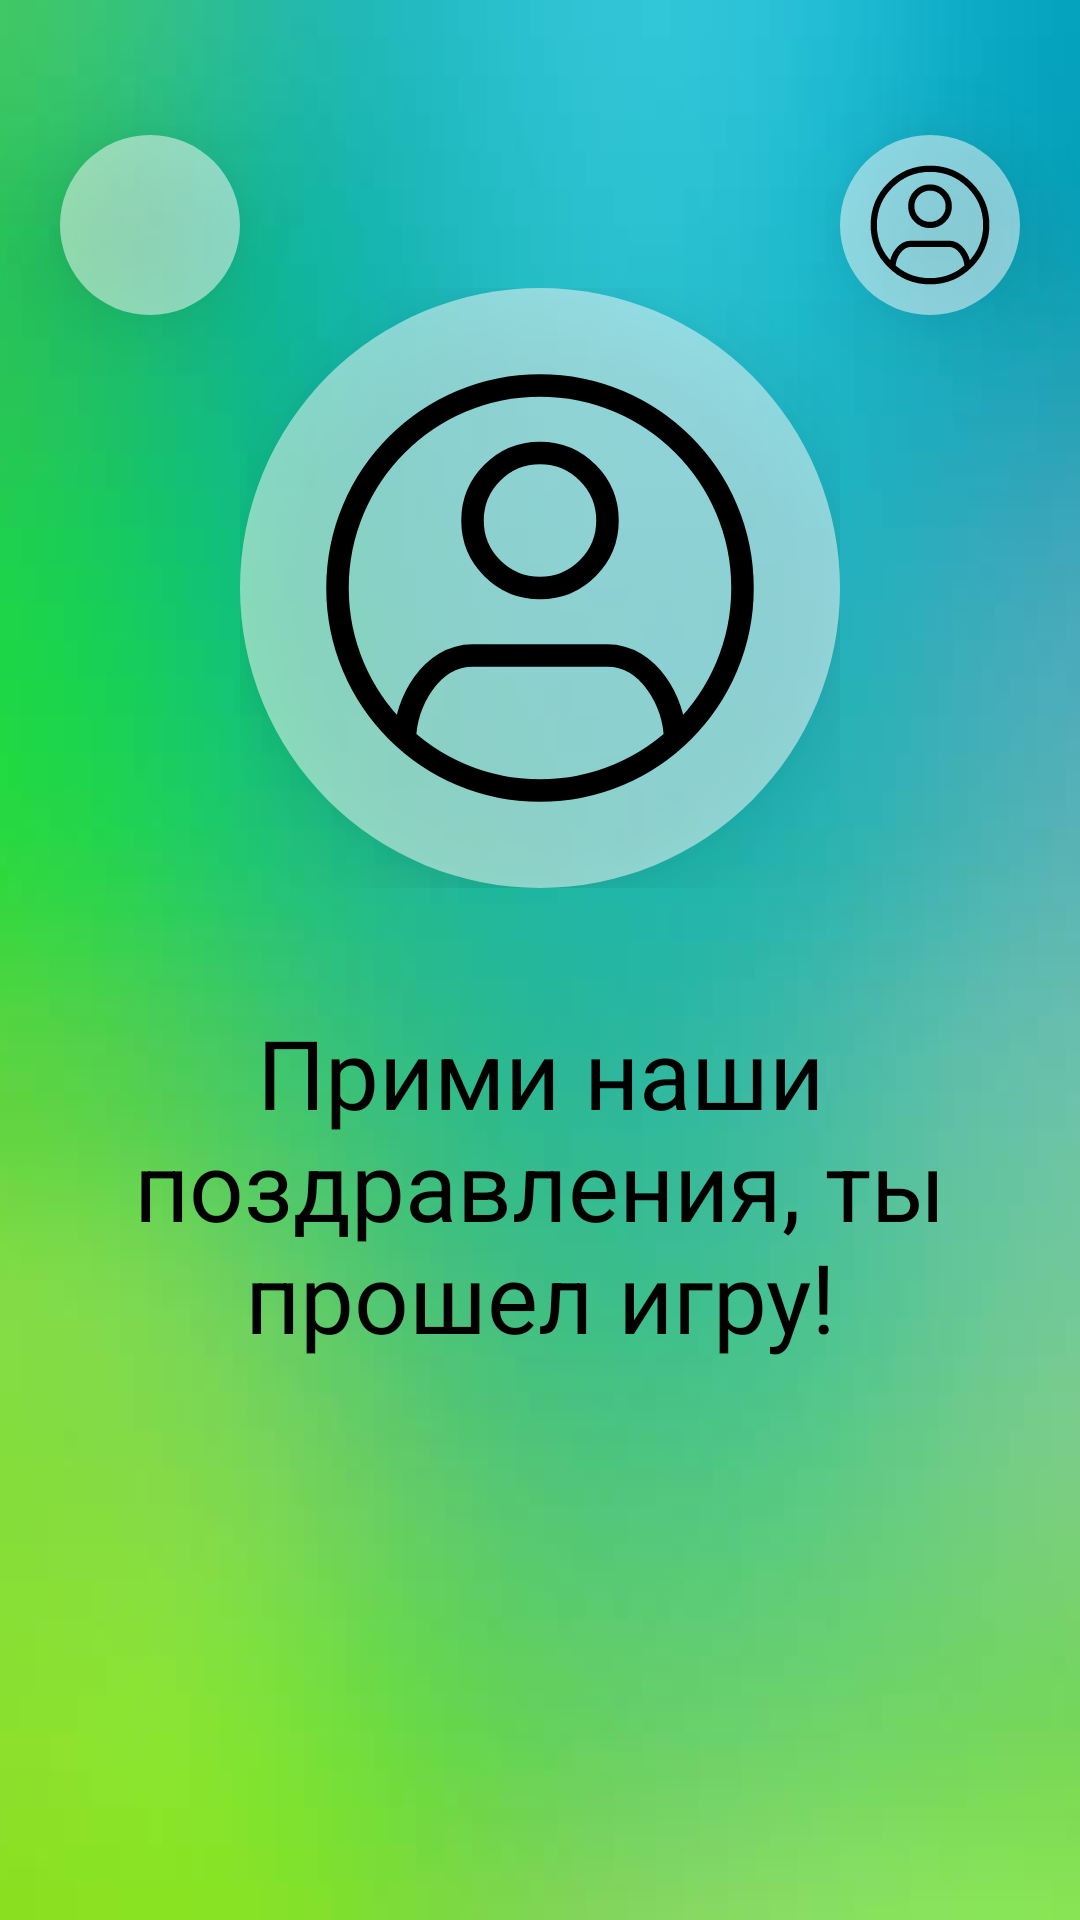

This screen was rendered from an Android layout file. Write that file and the resources it references.
<!-- AndroidManifest.xml: application theme Theme.Present -->
<!-- res/layout/activity_end.xml -->
<?xml version="1.0" encoding="utf-8"?>
<androidx.constraintlayout.widget.ConstraintLayout xmlns:android="http://schemas.android.com/apk/res/android"
    xmlns:app="http://schemas.android.com/apk/res-auto"
    xmlns:tools="http://schemas.android.com/tools"
    android:layout_width="match_parent"
    android:layout_height="match_parent"
    tools:context=".activities.gamePack.endPack.EndActivity">

    <LinearLayout
        android:id="@+id/linearLayout5"
        android:layout_width="match_parent"
        android:layout_height="match_parent"
        android:background="@drawable/background4"
        android:orientation="horizontal"
        android:rotation="180" />

    <androidx.constraintlayout.widget.Guideline
        android:id="@+id/guideline_top"
        android:layout_width="wrap_content"
        android:layout_height="wrap_content"
        android:orientation="horizontal"
        app:layout_constraintGuide_percent="0.15" />

    <LinearLayout
        android:id="@+id/profile"
        android:layout_width="100dp"
        android:layout_height="100dp"
        android:layout_marginTop="25dp"
        android:gravity="center"
        app:layout_constraintEnd_toEndOf="parent"
        app:layout_constraintTop_toTopOf="parent">

        <LinearLayout
            android:layout_width="60dp"
            android:layout_height="60dp"
            android:background="@drawable/circle"
            android:elevation="15dp"
            android:gravity="center"
            tools:ignore="UselessParent">

            <ImageView
                android:layout_width="50dp"
                android:layout_height="wrap_content"
                android:contentDescription="@string/rules_description"
                android:src="@drawable/ic_sign_in" />
        </LinearLayout>
    </LinearLayout>

    <LinearLayout
        android:id="@+id/presents"
        android:layout_width="100dp"
        android:layout_height="100dp"
        android:layout_marginTop="25dp"
        android:gravity="center"
        app:layout_constraintStart_toStartOf="parent"
        app:layout_constraintTop_toTopOf="parent">

        <LinearLayout
            android:layout_width="60dp"
            android:layout_height="60dp"
            android:background="@drawable/circle"
            android:elevation="15dp"
            android:gravity="center"
            tools:ignore="UselessParent">

            <ImageView
                android:layout_width="40dp"
                android:layout_height="wrap_content"
                android:contentDescription="@string/rules_description"
                android:src="@drawable/present_icon" />
        </LinearLayout>
    </LinearLayout>

    <LinearLayout
        android:id="@+id/user_icon_layout"
        android:layout_width="200dp"
        android:layout_height="200dp"
        android:gravity="center"
        app:layout_constraintEnd_toEndOf="parent"
        app:layout_constraintStart_toStartOf="parent"
        app:layout_constraintTop_toTopOf="@+id/guideline_top">

        <com.makeramen.roundedimageview.RoundedImageView
            android:id="@+id/icon_image"
            android:layout_width="200dp"
            android:layout_height="200dp"
            android:layout_marginTop="50dp"
            android:layout_marginBottom="50dp"
            android:background="@drawable/circle"
            android:scaleType="centerCrop"
            android:visibility="gone"
            app:layout_constraintBottom_toTopOf="@+id/congratulation"
            app:layout_constraintEnd_toEndOf="parent"
            app:layout_constraintStart_toStartOf="parent"
            app:layout_constraintTop_toTopOf="parent"
            app:riv_corner_radius="200dp" />

        <LinearLayout
            android:id="@+id/icon_block"
            android:layout_width="200dp"
            android:layout_height="200dp"
            android:background="@drawable/circle"
            android:elevation="15dp"
            android:gravity="center"
            tools:ignore="UselessParent">

            <ImageView
                android:layout_width="180dp"
                android:layout_height="180dp"
                android:contentDescription="@string/rules_description"
                android:src="@drawable/ic_sign_in" />
        </LinearLayout>
    </LinearLayout>

    <TextView
        android:id="@+id/textView3"
        android:layout_width="0dp"
        android:gravity="center"
        android:layout_height="wrap_content"
        android:layout_marginTop="40dp"
        android:paddingStart="25dp"
        android:paddingEnd="25dp"
        android:text="Прими наши поздравления, ты прошел игру!"
        android:textColor="@color/black"
        android:textSize="32dp"
        app:layout_constraintEnd_toEndOf="parent"
        app:layout_constraintStart_toStartOf="parent"
        app:layout_constraintTop_toBottomOf="@+id/user_icon_layout" />

    <TextView
        android:layout_width="wrap_content"
        android:layout_height="wrap_content"
        android:layout_marginTop="40dp"
        app:layout_constraintEnd_toEndOf="parent"
        app:layout_constraintStart_toStartOf="parent"
        app:layout_constraintTop_toBottomOf="@+id/textView3" />


</androidx.constraintlayout.widget.ConstraintLayout>
<!-- resources referenced by this layout -->
<resources>
  <color name="black">#FF000000</color>
  <!-- drawable background4: jpg bitmap (drawable, 7749 bytes) -->
  <!-- drawable circle (drawable) -->
  <?xml version="1.0" encoding="utf-8"?>
  <shape
      xmlns:android="http://schemas.android.com/apk/res/android"
      android:shape="oval">
      <size
          android:width="50dp"
          android:height="50dp"/>
      <solid
          android:color="@color/trans_white_white"/>
  
  </shape>
  <!-- drawable ic_sign_in (drawable) -->
  <vector xmlns:android="http://schemas.android.com/apk/res/android"
      android:width="200dp"
      android:height="200dp"
      android:viewportWidth="24"
      android:viewportHeight="24">
    <path
        android:pathData="M18,18.708C18,17.089 16.828,15 15,15H9C7.172,15 6,17.089 6,18.708M3,12C3,7.029 7.029,3 12,3C16.971,3 21,7.029 21,12C21,16.971 16.971,21 12,21C7.029,21 3,16.971 3,12ZM15,9C15,10.657 13.657,12 12,12C10.343,12 9,10.657 9,9C9,7.343 10.343,6 12,6C13.657,6 15,7.343 15,9Z"
        android:strokeWidth="1.0"
        android:fillColor="#00000000"
        android:strokeColor="#000000"/>
  </vector>
  <string name="rules_description">Кнопка просмотра правил</string>
  <style name="Theme.Present" parent="Base.Theme.Present">
          <item name="android:windowTranslucentStatus">true</item>
          <item name="android:windowTranslucentNavigation">true</item>
      </style>
  <color name="trans_white_white">#80ffffff</color>
  <style name="Base.Theme.Present" parent="Theme.Material3.DayNight.NoActionBar">
          
          
      </style>
</resources>
